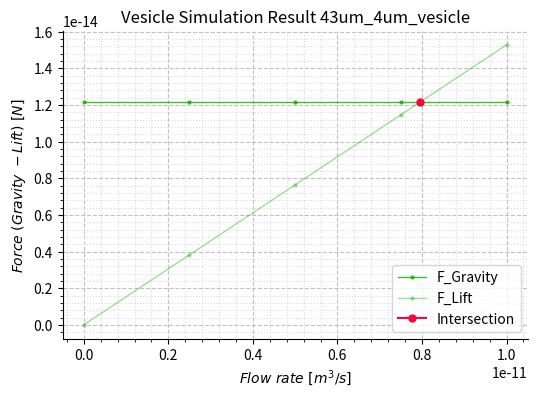
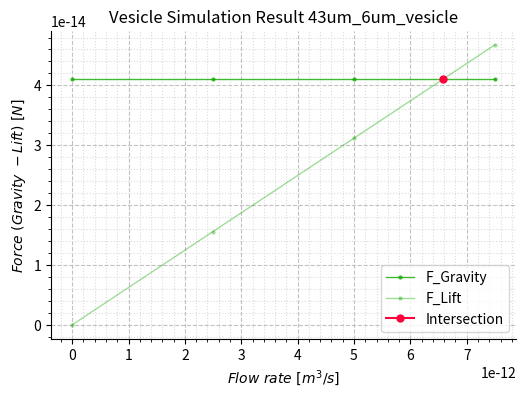
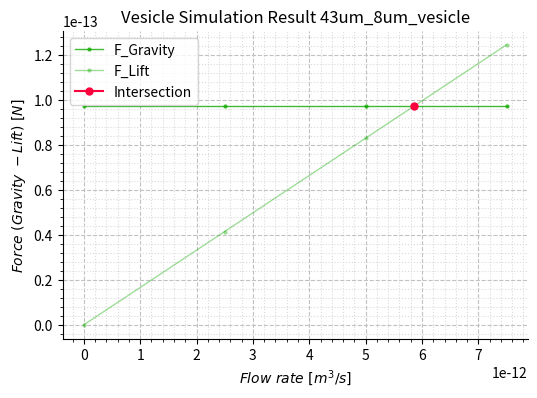
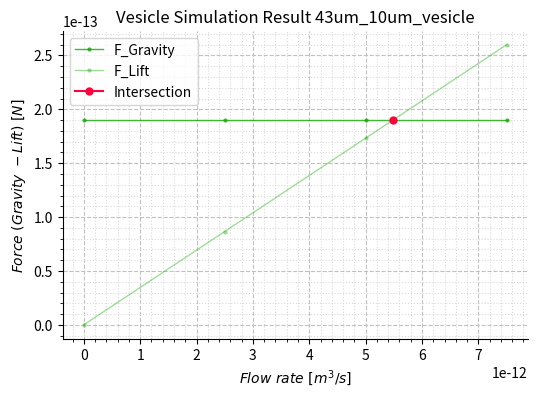
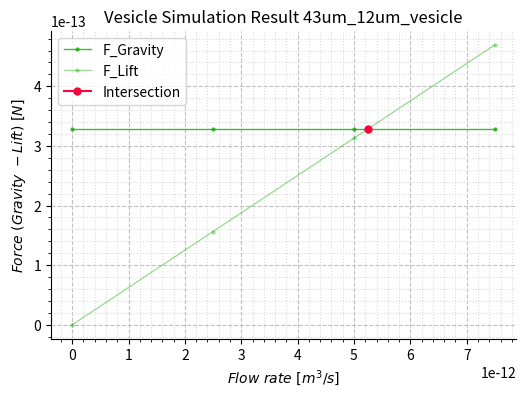
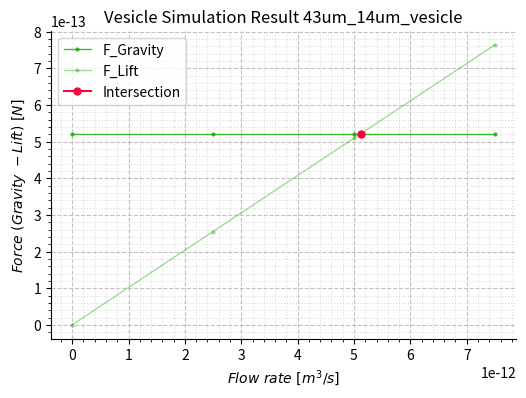
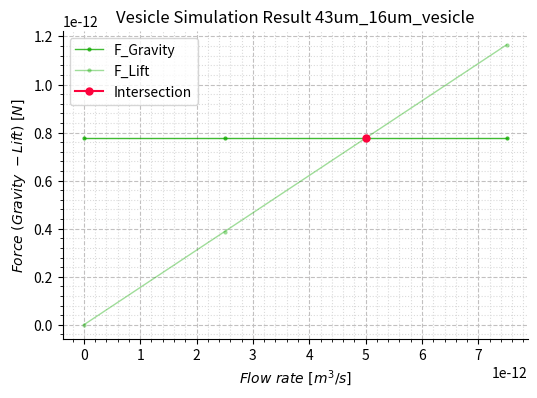
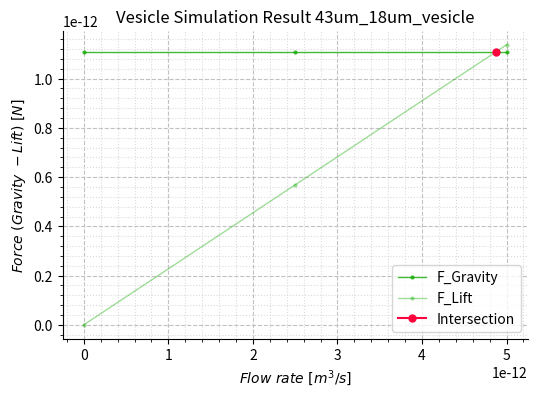
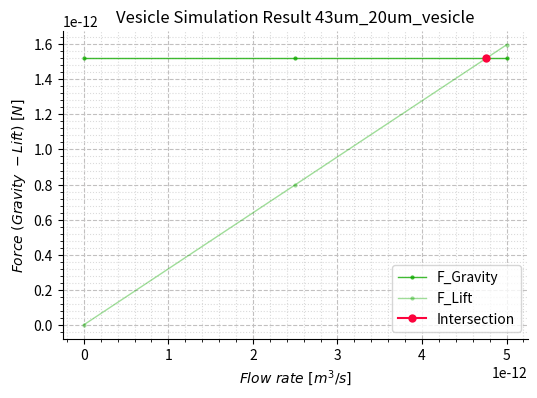
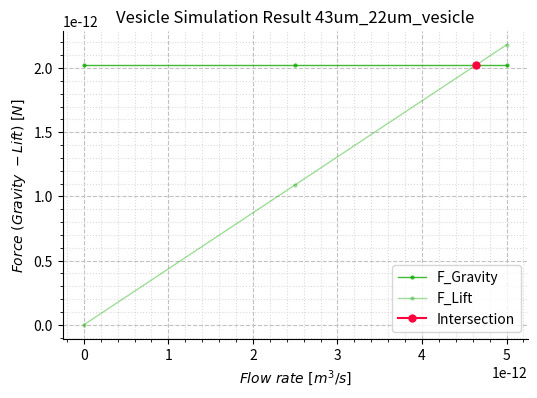
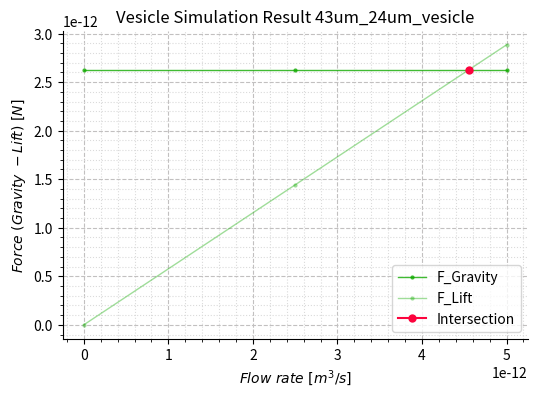
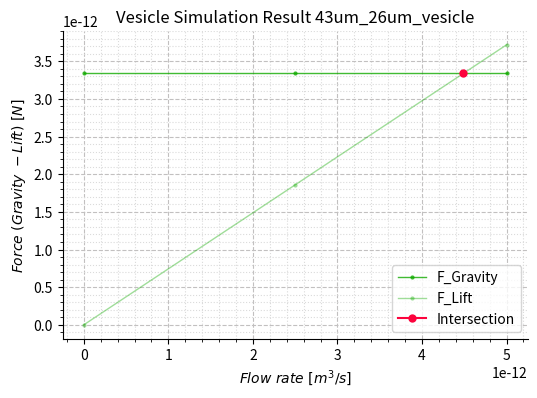
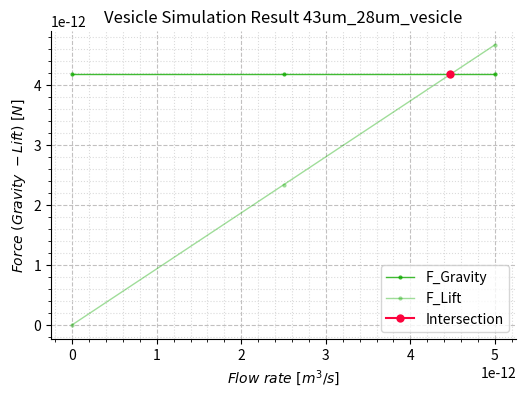
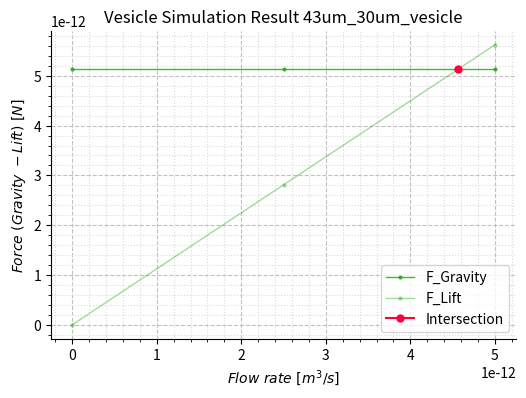
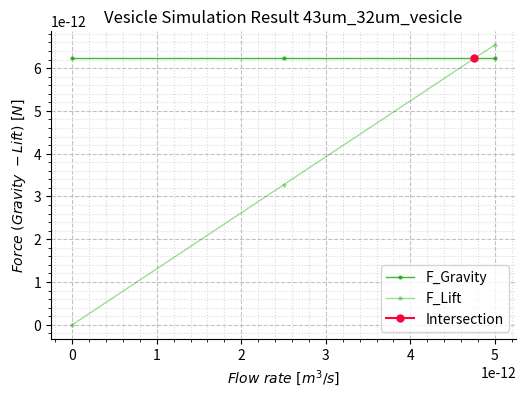
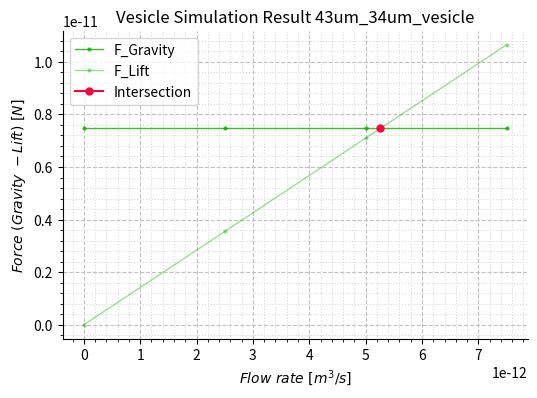

Here is the Python script that generated these plots, in order: (Note: this script raises an exception after producing the figures.)
import numpy as np
from scipy.interpolate import interp1d
import matplotlib.pyplot as plt
from matplotlib.ticker import AutoMinorLocator
import matplotlib.colors as mcolors
from decimal import Decimal

def plot_intersections(filename,f_lift_values, f_grav_values, tol=None):

    if len(F_grav)==5:
        velocity_values = [0, 2.5E-12, 5.0E-12, 7.5E-12, 1.0E-11]
        velocity = np.array(velocity_values)
    elif len(F_grav)==4:  
        velocity_values = [0, 2.5E-12, 5.0E-12, 7.5E-12]
        velocity = np.array(velocity_values)
    elif len(F_grav)==3:  
        velocity_values = [0, 2.5E-12, 5.0E-12]
        velocity = np.array(velocity_values)    
        
    idx_inter = np.argwhere(np.abs(F_lift - F_grav) < tol).flatten()
    x_inter = np.interp(F_grav[idx_inter], F_lift, velocity)
    print('For '+ filename + ':',x_inter[0])
    interp_func = interp1d(F_lift, velocity)
    y_inter = interp_func(F_grav[idx_inter[0]])
    
    # annot_text_x = Decimal(x_inter[0]) #Decimal("%.2f" % x_inter[0])
    # annot_text_y = Decimal(F_grav[idx_inter][0])
    
    fig, ax = plt.subplots(figsize=(6, 4))

    ax.plot(velocity, F_grav, marker='o', alpha=0.8, color="#11aa00", mec='none', ms=3, lw=1, label='F_Gravity')
    ax.plot(velocity, F_lift, marker='o', alpha=0.4, color="#11aa00",mec='none', ms=3, lw=1, label='F_Lift')
    #plt.plot(x_inter, F_grav[idx_inter], 'ms', ms=5, label='Intersection on x-axis')
    ax.plot(y_inter, F_grav[idx_inter[0]], marker='o', color="#fc033d",mec='none', label='Intersection')
    ax.set_title('Vesicle Simulation Result ' + filename)

    ax.set_ylabel(r'$Force\ (Gravity\ - Lift)\ [N] $')
    ax.set_xlabel(r'$Flow\ rate\ [m^{3}/s]$')
    #ax.text(annot_text_x, annot_text_y, '({}, {})'.format(annot_text_x, annot_text_y))

    plt.gca().spines['top'].set_visible(False)
    plt.gca().spines['right'].set_visible(False)
    plt.legend()
    ax.spines[['right', 'top']].set_visible(False)  
    ax.grid(which='minor', color='#dbdbdb', linestyle=':')
    ax.grid(which='major', color='#c2c0c0', linestyle='--')
    ax.xaxis.set_minor_locator(AutoMinorLocator(5))
    ax.yaxis.set_minor_locator(AutoMinorLocator(5))
    ##plt.savefig(filename+'.png', dpi=400, bbox_inches="tight", pad_inches=0.1)
    plt.show()
    ##print(f'Intersection point on (velocity,Force): ({x_inter[0]}, {F_grav[idx_inter][0]})')
    #print(f'Intersection point on y-axis: ({y_inter}, {F_grav[idx_inter][0]})')

# Values of 43um trap - 4um vesicle
F_lift = np.array([0,3.818327355512234E-15,7.636565334253353E-15,1.1454714163530053E-14,1.527277407339555E-14])
F_grav = np.repeat(1.2159087840683463E-14, 5)

plot_intersections('43um_4um_vesicle',F_lift, F_grav, tol=1e-15)

# Values of 43um trap - 6um vesicle
F_lift = np.array([0,1.5592233140140826E-14, 3.118416934397372E-14, 4.677581053096509E-14])
F_grav = np.repeat(4.103692146230669E-14, 4)

plot_intersections('43um_6um_vesicle',F_lift, F_grav, tol=1e-14)

# Values of 43um trap - 8um vesicle
F_lift = np.array([0,4.155550038943612E-14, 8.311034744879125E-14, 1.2466454822807502E-13])
F_grav = np.repeat(9.727270272546771E-14, 4)

plot_intersections('43um_8um_vesicle',F_lift, F_grav, tol=1e-13)

# Values of 43um trap - 10um vesicle
F_lift = np.array([0,8.659729650830929E-14, 1.731937421682183E-13, 2.5978935517324326E-13])
F_grav = np.repeat(1.8998574751067906E-13, 4)

plot_intersections('43um_10um_vesicle',F_lift, F_grav, tol=1e-13)

# Values of 43um trap - 12um vesicle
F_lift = np.array([0,1.5650358011481465E-13, 3.1300637994429583E-13, 4.695084371861038E-13])
F_grav = np.repeat(3.282953716984535E-13, 4)

plot_intersections('43um_12um_vesicle',F_lift, F_grav, tol=1e-13)

# Values of 43um trap - 14um vesicle
F_lift = np.array([0,2.546849731839487E-13, 5.093695671715059E-13, 7.64053853093081E-13])
F_grav = np.repeat(5.213208911693032E-13, 4)

plot_intersections('43um_14um_vesicle',F_lift, F_grav, tol=1e-13)

# Values of 43um trap - 16um vesicle
F_lift = np.array([0, 3.8838939170646027E-13, 7.767792251761394E-13, 1.1651696252070833E-12])
F_grav = np.repeat(7.781816218037417E-13, 4)

plot_intersections('43um_16um_vesicle',F_lift, F_grav, tol=1e-13)

# Values of 43um trap - 18um vesicle
F_lift = np.array([0, 5.686363607836688E-13, 1.1372756979425596E-12])
F_grav = np.repeat(1.1079968794822806E-12, 3)

plot_intersections('43um_18um_vesicle',F_lift, F_grav, tol=1e-13)

# Values of 43um trap - 20um vesicle
F_lift = np.array([0, 7.982561059852858E-13, 1.5965193166022287E-12])
F_grav = np.repeat(1.5198859800854325E-12, 3)

plot_intersections('43um_20um_vesicle',F_lift, F_grav, tol=1e-13)

# Values of 43um trap - 22um vesicle
F_lift = np.array([0, 1.0907047292278014E-12, 2.1814226933722858E-12])
F_grav = np.repeat(2.0229682394937113E-12, 3)

plot_intersections('43um_22um_vesicle',F_lift, F_grav, tol=1e-12)

# Values of 43um trap - 24um vesicle
F_lift = np.array([0, 1.441835665408444E-12, 2.88368284173721E-12])
F_grav = np.repeat(2.6263629735876273E-12, 3)

plot_intersections('43um_24um_vesicle',F_lift, F_grav, tol=1e-12)

# Values of 43um trap - 26um vesicle
F_lift = np.array([0, 1.859142729101619E-12, 3.718287498560558E-12])
F_grav = np.repeat(3.3391894982476956E-12, 3)

plot_intersections('43um_26um_vesicle',F_lift, F_grav, tol=1e-12)

# Values of 43um trap - 28um vesicle
F_lift = np.array([0, 2.330813571228374E-12, 4.661594522894895E-12])
F_grav = np.repeat(4.170567129354429E-12, 3)

plot_intersections('43um_28um_vesicle',F_lift, F_grav, tol=1e-12)

# Values of 43um trap - 30um vesicle
F_lift = np.array([0, 2.810451958885426E-12, 5.620813779266104E-12])
F_grav = np.repeat(5.129615182788335E-12, 3)

plot_intersections('43um_30um_vesicle',F_lift, F_grav, tol=1e-12)

# Values of 43um trap - 32um vesicle
F_lift = np.array([0, 3.27187135741756E-12, 6.543531800872797E-12])
F_grav = np.repeat(6.225452974429933E-12, 3)

plot_intersections('43um_32um_vesicle',F_lift, F_grav, tol=1e-12)

# Values of 43um trap - 34um vesicle
F_lift = np.array([0, 3.548080731552862E-12, 7.0957744871031625E-12, 1.0643085337462863E-11])
F_grav = np.repeat(7.467199820159733E-12, 4)

plot_intersections('43um_34um_vesicle',F_lift, F_grav, tol=1e-12)

# Values of 43um trap - 36um vesicle
F_lift = np.array([0, 3.378764181857352E-12, 6.7569086751144605E-12, 1.013443794706224E-11])
F_grav = np.repeat(8.863975035858245E-12, 4)

plot_intersections('43um_36um_vesicle',F_lift, F_grav, tol=1e-11)

# Values of 43um trap - 38um vesicle
F_lift = np.array([0, 3.689799909895379E-14, 7.30265454987984E-14, 1.0838563178899489E-13, 1.4297541514406575E-13])
F_grav = np.repeat(1.0424897937405988E-11, 5)

plot_intersections('43um_38um_vesicle',F_lift, F_grav, tol=1e-15)